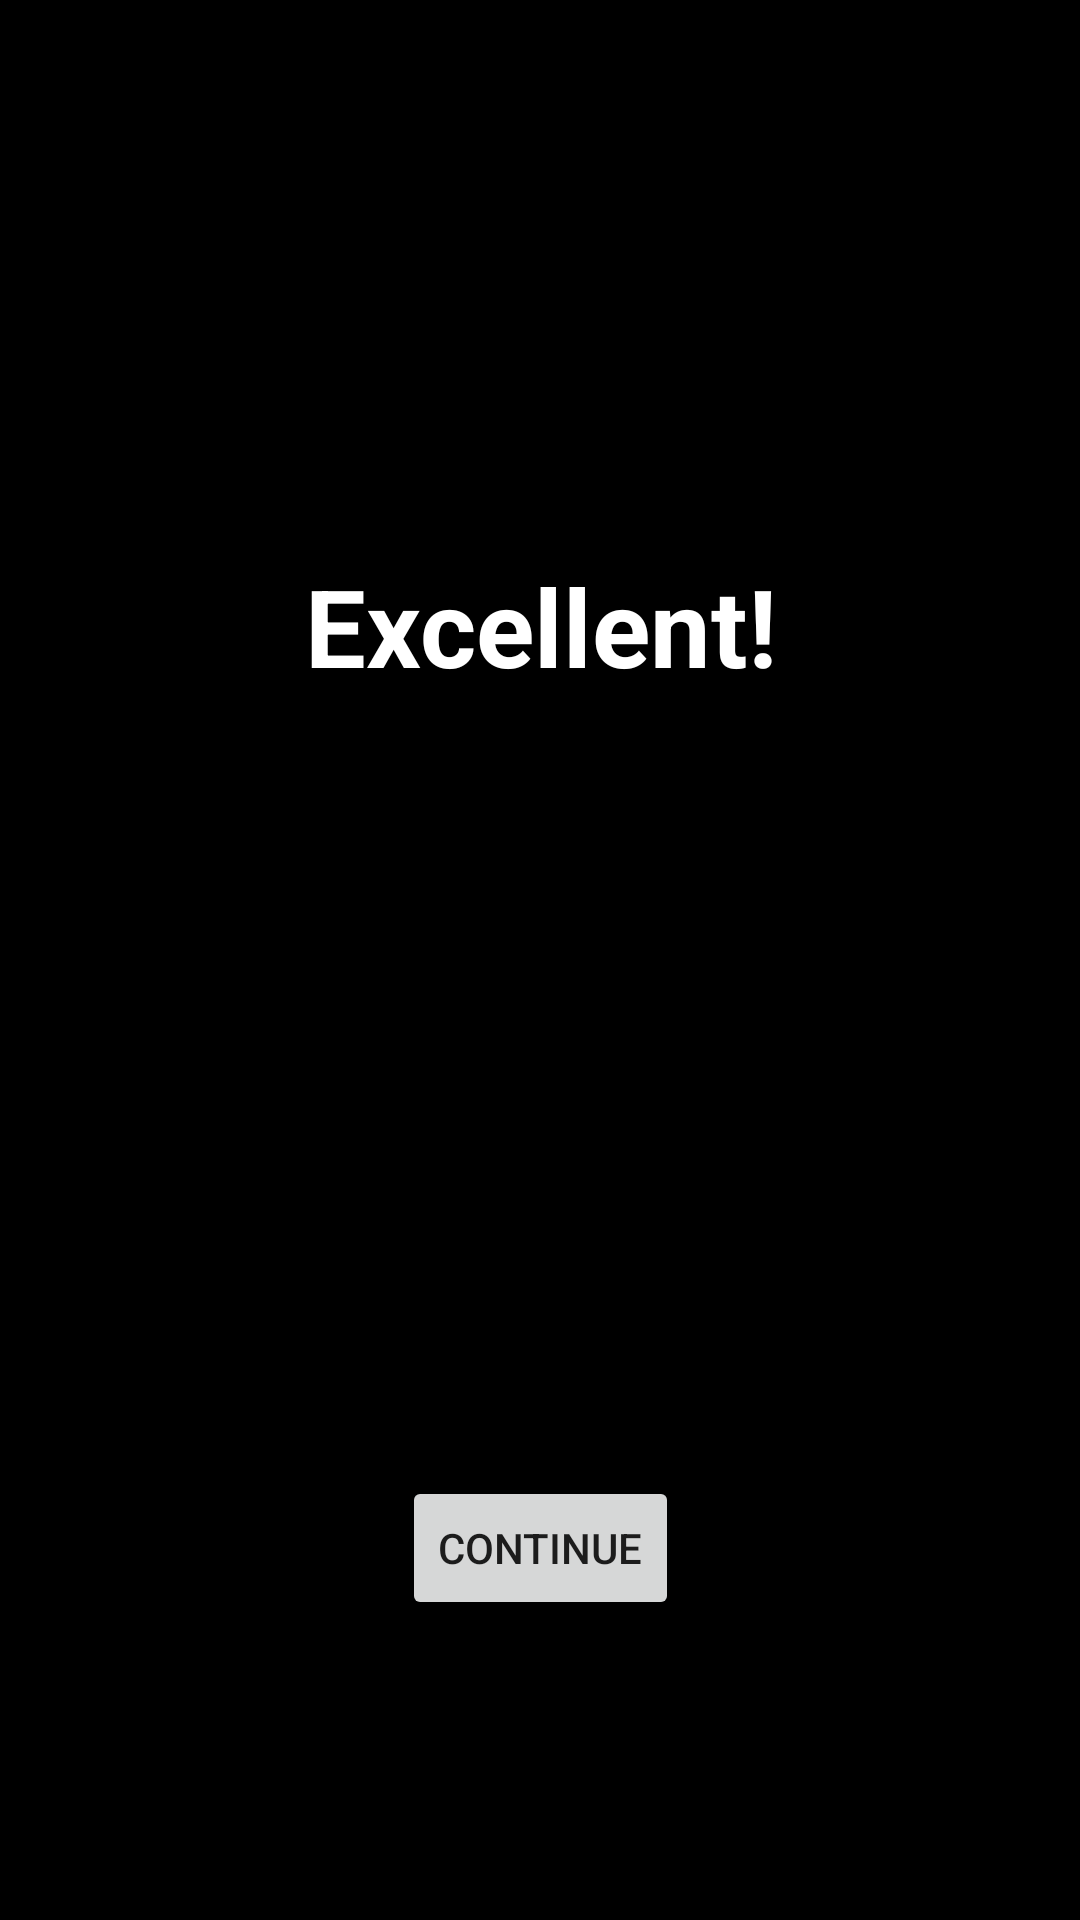

This screen was rendered from an Android layout file. Write that file and the resources it references.
<!-- AndroidManifest.xml: application theme Theme.FilmSpace -->
<!-- res/layout/fragment_auth_info.xml -->
<?xml version="1.0" encoding="utf-8"?>
<androidx.constraintlayout.widget.ConstraintLayout xmlns:android="http://schemas.android.com/apk/res/android"
    xmlns:app="http://schemas.android.com/apk/res-auto"
    xmlns:tools="http://schemas.android.com/tools"
    android:layout_width="match_parent"
    android:layout_height="match_parent"
    android:background="@color/black"
    tools:context=".presentation.fragments.AuthInfoFragment">


    <TextView
        android:id="@+id/tv_excellent"
        android:layout_width="0dp"
        android:layout_height="wrap_content"
        android:gravity="center"
        android:text="@string/auth_info_excellent"
        android:textColor="@color/white"
        android:textSize="36sp"
        android:textStyle="bold"
        app:layout_constraintBottom_toTopOf="@id/tv_mode_info"
        app:layout_constraintEnd_toEndOf="parent"
        app:layout_constraintStart_toStartOf="parent"
        app:layout_constraintTop_toTopOf="parent" />

    <TextView
        android:id="@+id/tv_mode_info"
        android:layout_width="0dp"
        android:layout_height="wrap_content"
        android:layout_marginStart="16dp"
        android:layout_marginEnd="16dp"
        android:layout_marginBottom="56dp"
        android:textColor="@color/white"
        app:layout_constraintEnd_toEndOf="parent"
        app:layout_constraintStart_toStartOf="parent"
        app:layout_constraintBottom_toTopOf="@id/button_continue" />

    <Button
        android:id="@+id/button_continue"
        android:layout_width="wrap_content"
        android:layout_height="wrap_content"
        android:text="@string/button_continue"
        android:layout_marginBottom="100dp"
        app:layout_constraintEnd_toEndOf="parent"
        app:layout_constraintStart_toStartOf="parent"
        app:layout_constraintBottom_toBottomOf="parent"/>



</androidx.constraintlayout.widget.ConstraintLayout>
<!-- resources referenced by this layout -->
<resources>
  <color name="black">#FF000000</color>
  <color name="white">#FFFFFFFF</color>
  <string name="auth_info_excellent">Excellent!</string>
  <string name="button_continue">Continue</string>
  <style name="Theme.FilmSpace" parent="Theme.MaterialComponents.DayNight.NoActionBar">
          
          <item name="colorPrimary">@color/black</item>
          <item name="colorPrimaryVariant">@color/surface</item>
          <item name="colorOnPrimary">@color/white</item>
          
          <item name="colorSecondary">@color/gray_light</item>
          <item name="colorSecondaryVariant">@color/teal_700</item>
          <item name="colorOnSecondary">@color/black</item>
          
          <item name="android:statusBarColor">@android:color/transparent</item>
          <item name="android:navigationBarColor">@android:color/transparent</item>
          
      </style>
  <color name="surface">#27292D</color>
  <color name="teal_700">#FF018786</color>
</resources>
